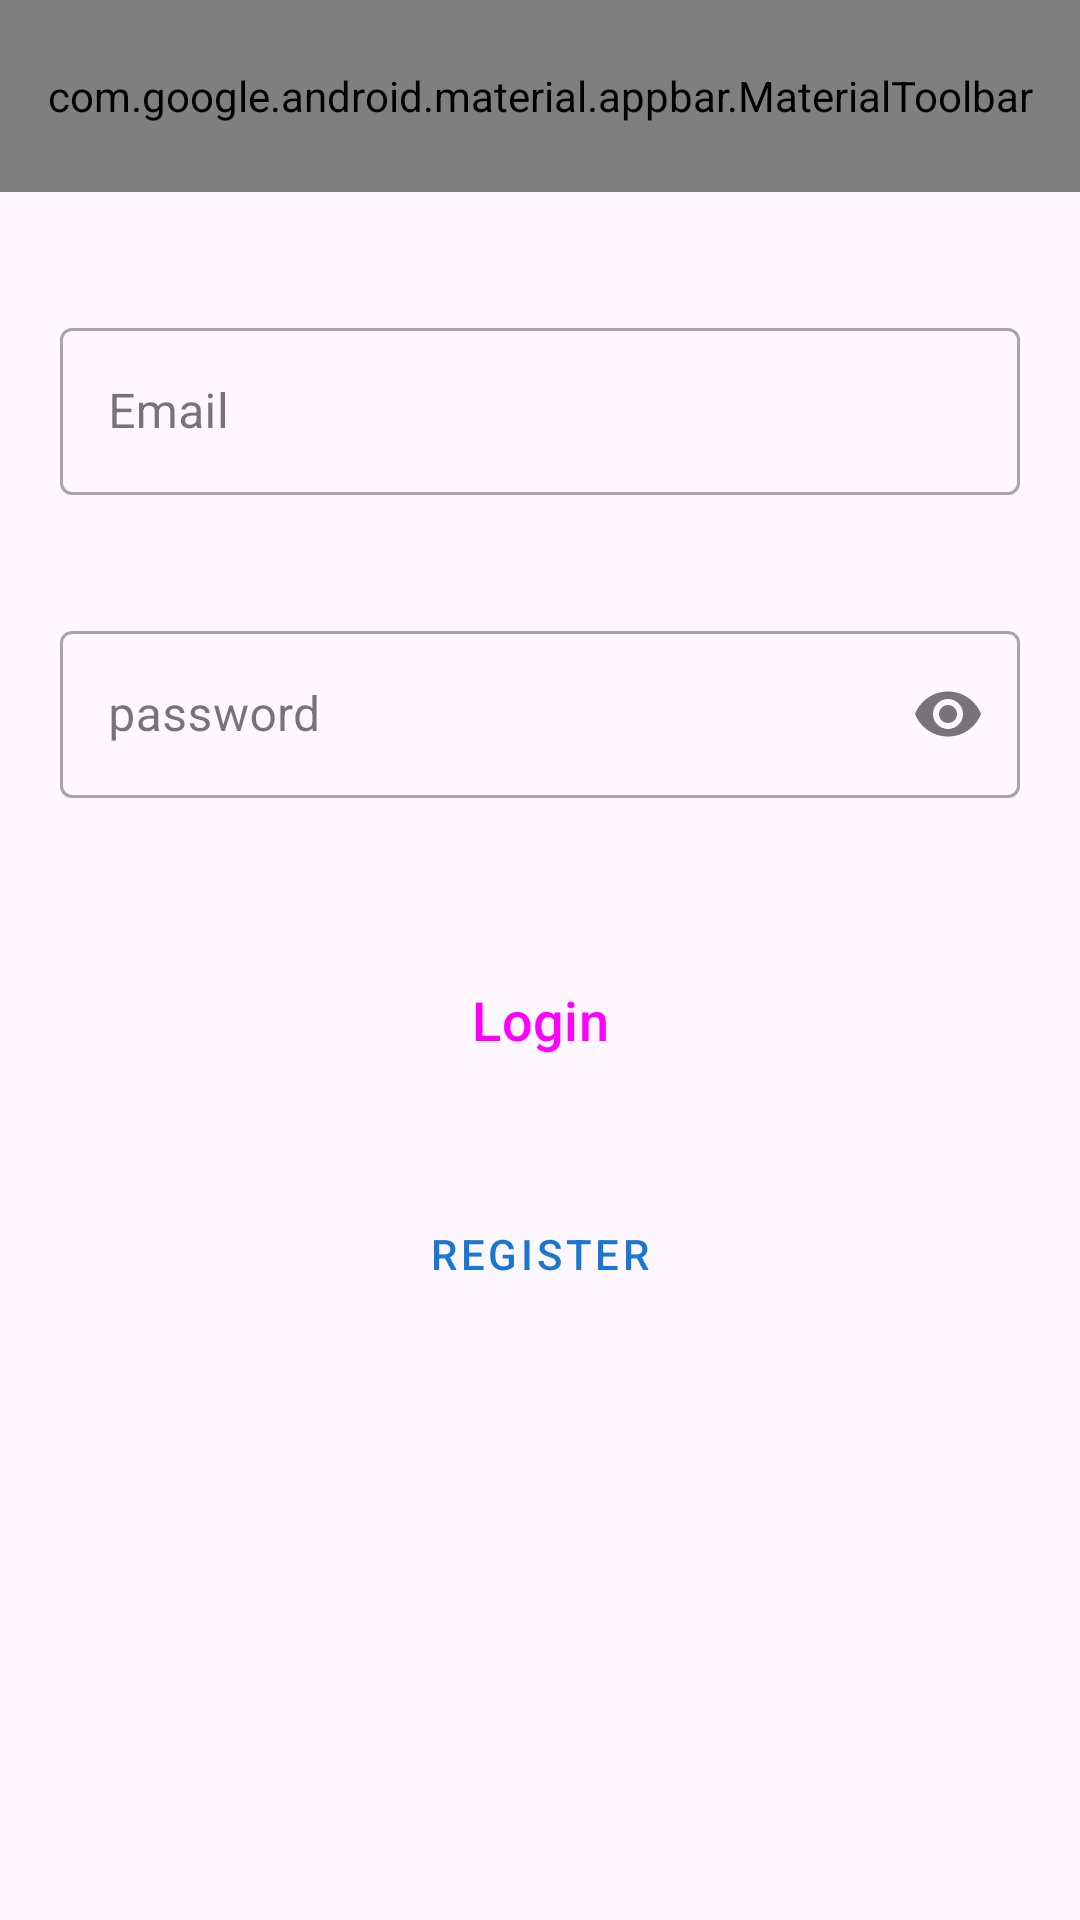

The Android layout XML behind this screen, and the referenced resources:
<!-- AndroidManifest.xml: application theme Theme.NoteApp.NoActionBar -->
<!-- res/layout/activity_main.xml -->
<?xml version="1.0" encoding="utf-8"?>
<LinearLayout
    xmlns:android="http://schemas.android.com/apk/res/android"
    xmlns:app="http://schemas.android.com/apk/res-auto"
    xmlns:tools="http://schemas.android.com/tools"
    android:layout_width="match_parent"
    android:layout_height="match_parent"
    android:orientation="vertical"
    tools:context=".View.MainActivity">

    <com.google.android.material.appbar.AppBarLayout
        android:layout_width="match_parent"
        android:layout_marginBottom="20dp"
        android:layout_height="wrap_content">

        <com.google.android.material.appbar.MaterialToolbar
            android:id="@+id/top2"
            android:layout_width="match_parent"
            app:menu="@menu/empty"
            android:layout_height="?attr/actionBarSize"
            app:title="@string/login"
            android:background="@color/blue_50_alpha_060" />

    </com.google.android.material.appbar.AppBarLayout>
    <com.google.android.material.textfield.TextInputLayout
        style="@style/Widget.MaterialComponents.TextInputLayout.OutlinedBox"
        android:layout_width="match_parent"
        android:layout_height="wrap_content"
        android:padding="20dp"
        android:hint="@string/Email"
        app:layout_constraintEnd_toEndOf="parent"
        app:layout_constraintStart_toStartOf="parent"
        app:layout_constraintTop_toTopOf="parent">

        <com.google.android.material.textfield.TextInputEditText
            android:id="@+id/email1"
            android:layout_width="match_parent"
            android:layout_height="wrap_content"
            tools:ignore="SpeakableTextPresentCheck,SpeakableTextPresentCheck,SpeakableTextPresentCheck" />
    </com.google.android.material.textfield.TextInputLayout>

    <com.google.android.material.textfield.TextInputLayout
        style="@style/Widget.MaterialComponents.TextInputLayout.OutlinedBox"
        android:layout_width="match_parent"
        android:layout_height="wrap_content"
        android:hint="@string/Password"
        app:endIconMode="password_toggle"
        android:padding="20dp">

        <com.google.android.material.textfield.TextInputEditText
            android:id="@+id/password1"
            android:layout_width="match_parent"
            android:layout_height="wrap_content"
            android:inputType="textPassword" />
    </com.google.android.material.textfield.TextInputLayout>

    <Button
        android:layout_width="match_parent"
        android:layout_height="wrap_content"
        android:id="@+id/login"
        style="@style/Widget.Material3.Button.ElevatedButton"
        android:layout_margin="30dp"
        android:textSize="18sp"
        android:text="@string/login"
        />
    <Button
        android:id="@+id/register"
        android:layout_width="wrap_content"
        android:layout_height="wrap_content"
        android:text="@string/register"
        android:layout_gravity="center"
        style="@style/Widget.MaterialComponents.Button.TextButton"
        />
</LinearLayout>
<!-- resources referenced by this layout -->
<resources>
  <color name="blue_50_alpha_060">#99e3f2fd</color>
  <string name="Email">Email</string>
  <string name="Password">password</string>
  <string name="login">Login</string>
  <string name="register">Register</string>
  <style name="Theme.NoteApp.NoActionBar">
          <item name="windowActionBar">false</item>
          <item name="windowNoTitle">true</item>
      </style>
</resources>
